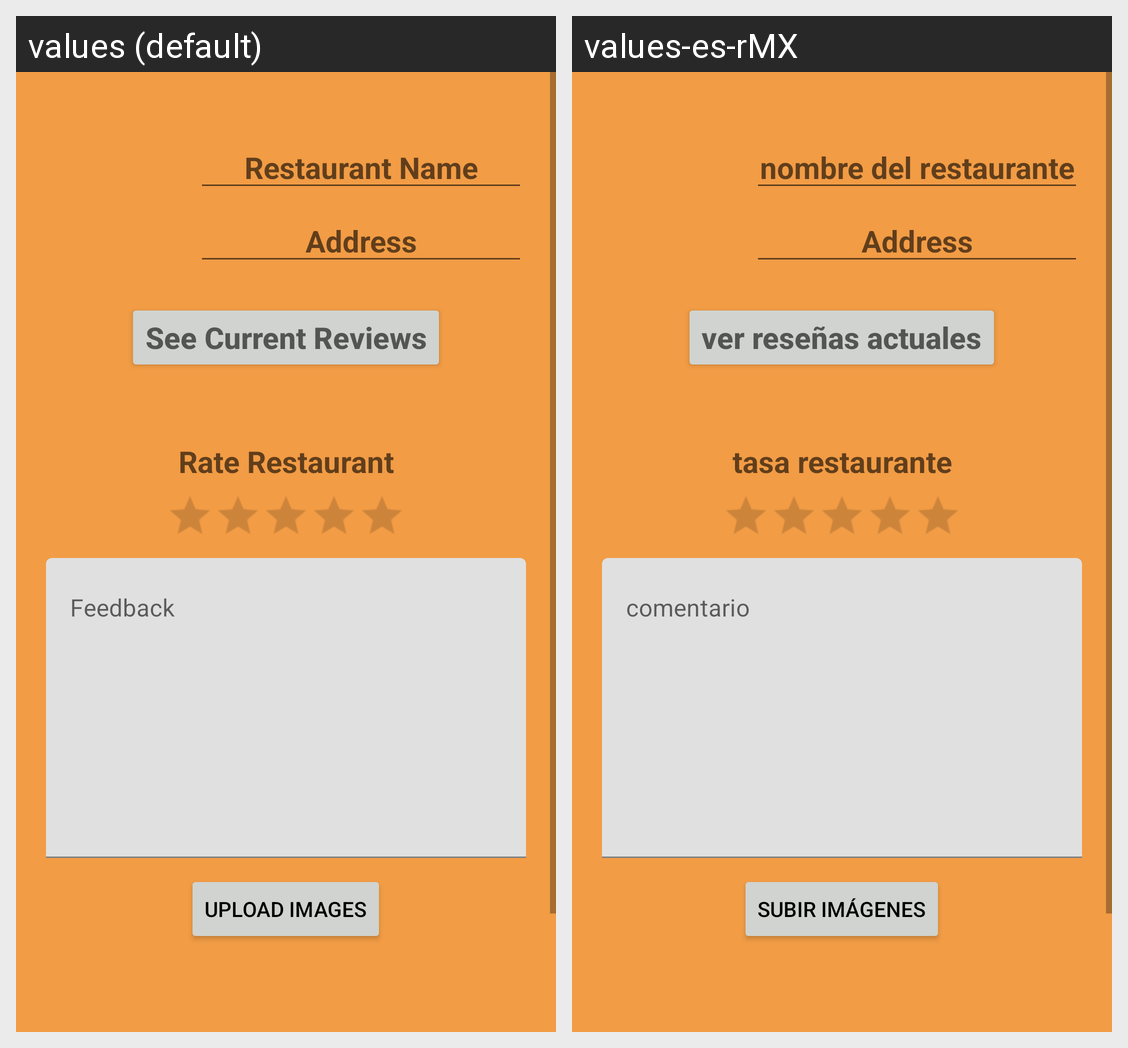

The same Android screen rendered under two of its app's locales, left to right. List the strings drawn on it with the default value and each locale's translation.
Android screen res/layout/activity_review.xml rendered under 2 locales, left to right: values (default), values-es-rMX. Device: Nexus 5 (rendered at 1080×1920; each locale shown at half size, 540×960, under a caption strip naming it); theme Theme.RealtimeDatabaseReusuableCodeDoc.
Strings drawn on this screen, with the default value and each locale's value (text and hints the layout hard-codes, and strings that could not be matched under every locale, appear in the picture but are not listed):

restaurant_name
  values: Restaurant Name
  values-es-rMX: nombre del restaurante

see_current_reviews
  values: See Current Reviews
  values-es-rMX: ver reseñas actuales

rate_restaurant
  values: Rate Restaurant
  values-es-rMX: tasa restaurante

feedback
  values: Feedback
  values-es-rMX: comentario

upload_images
  values: Upload Images
  values-es-rMX: subir imágenes
